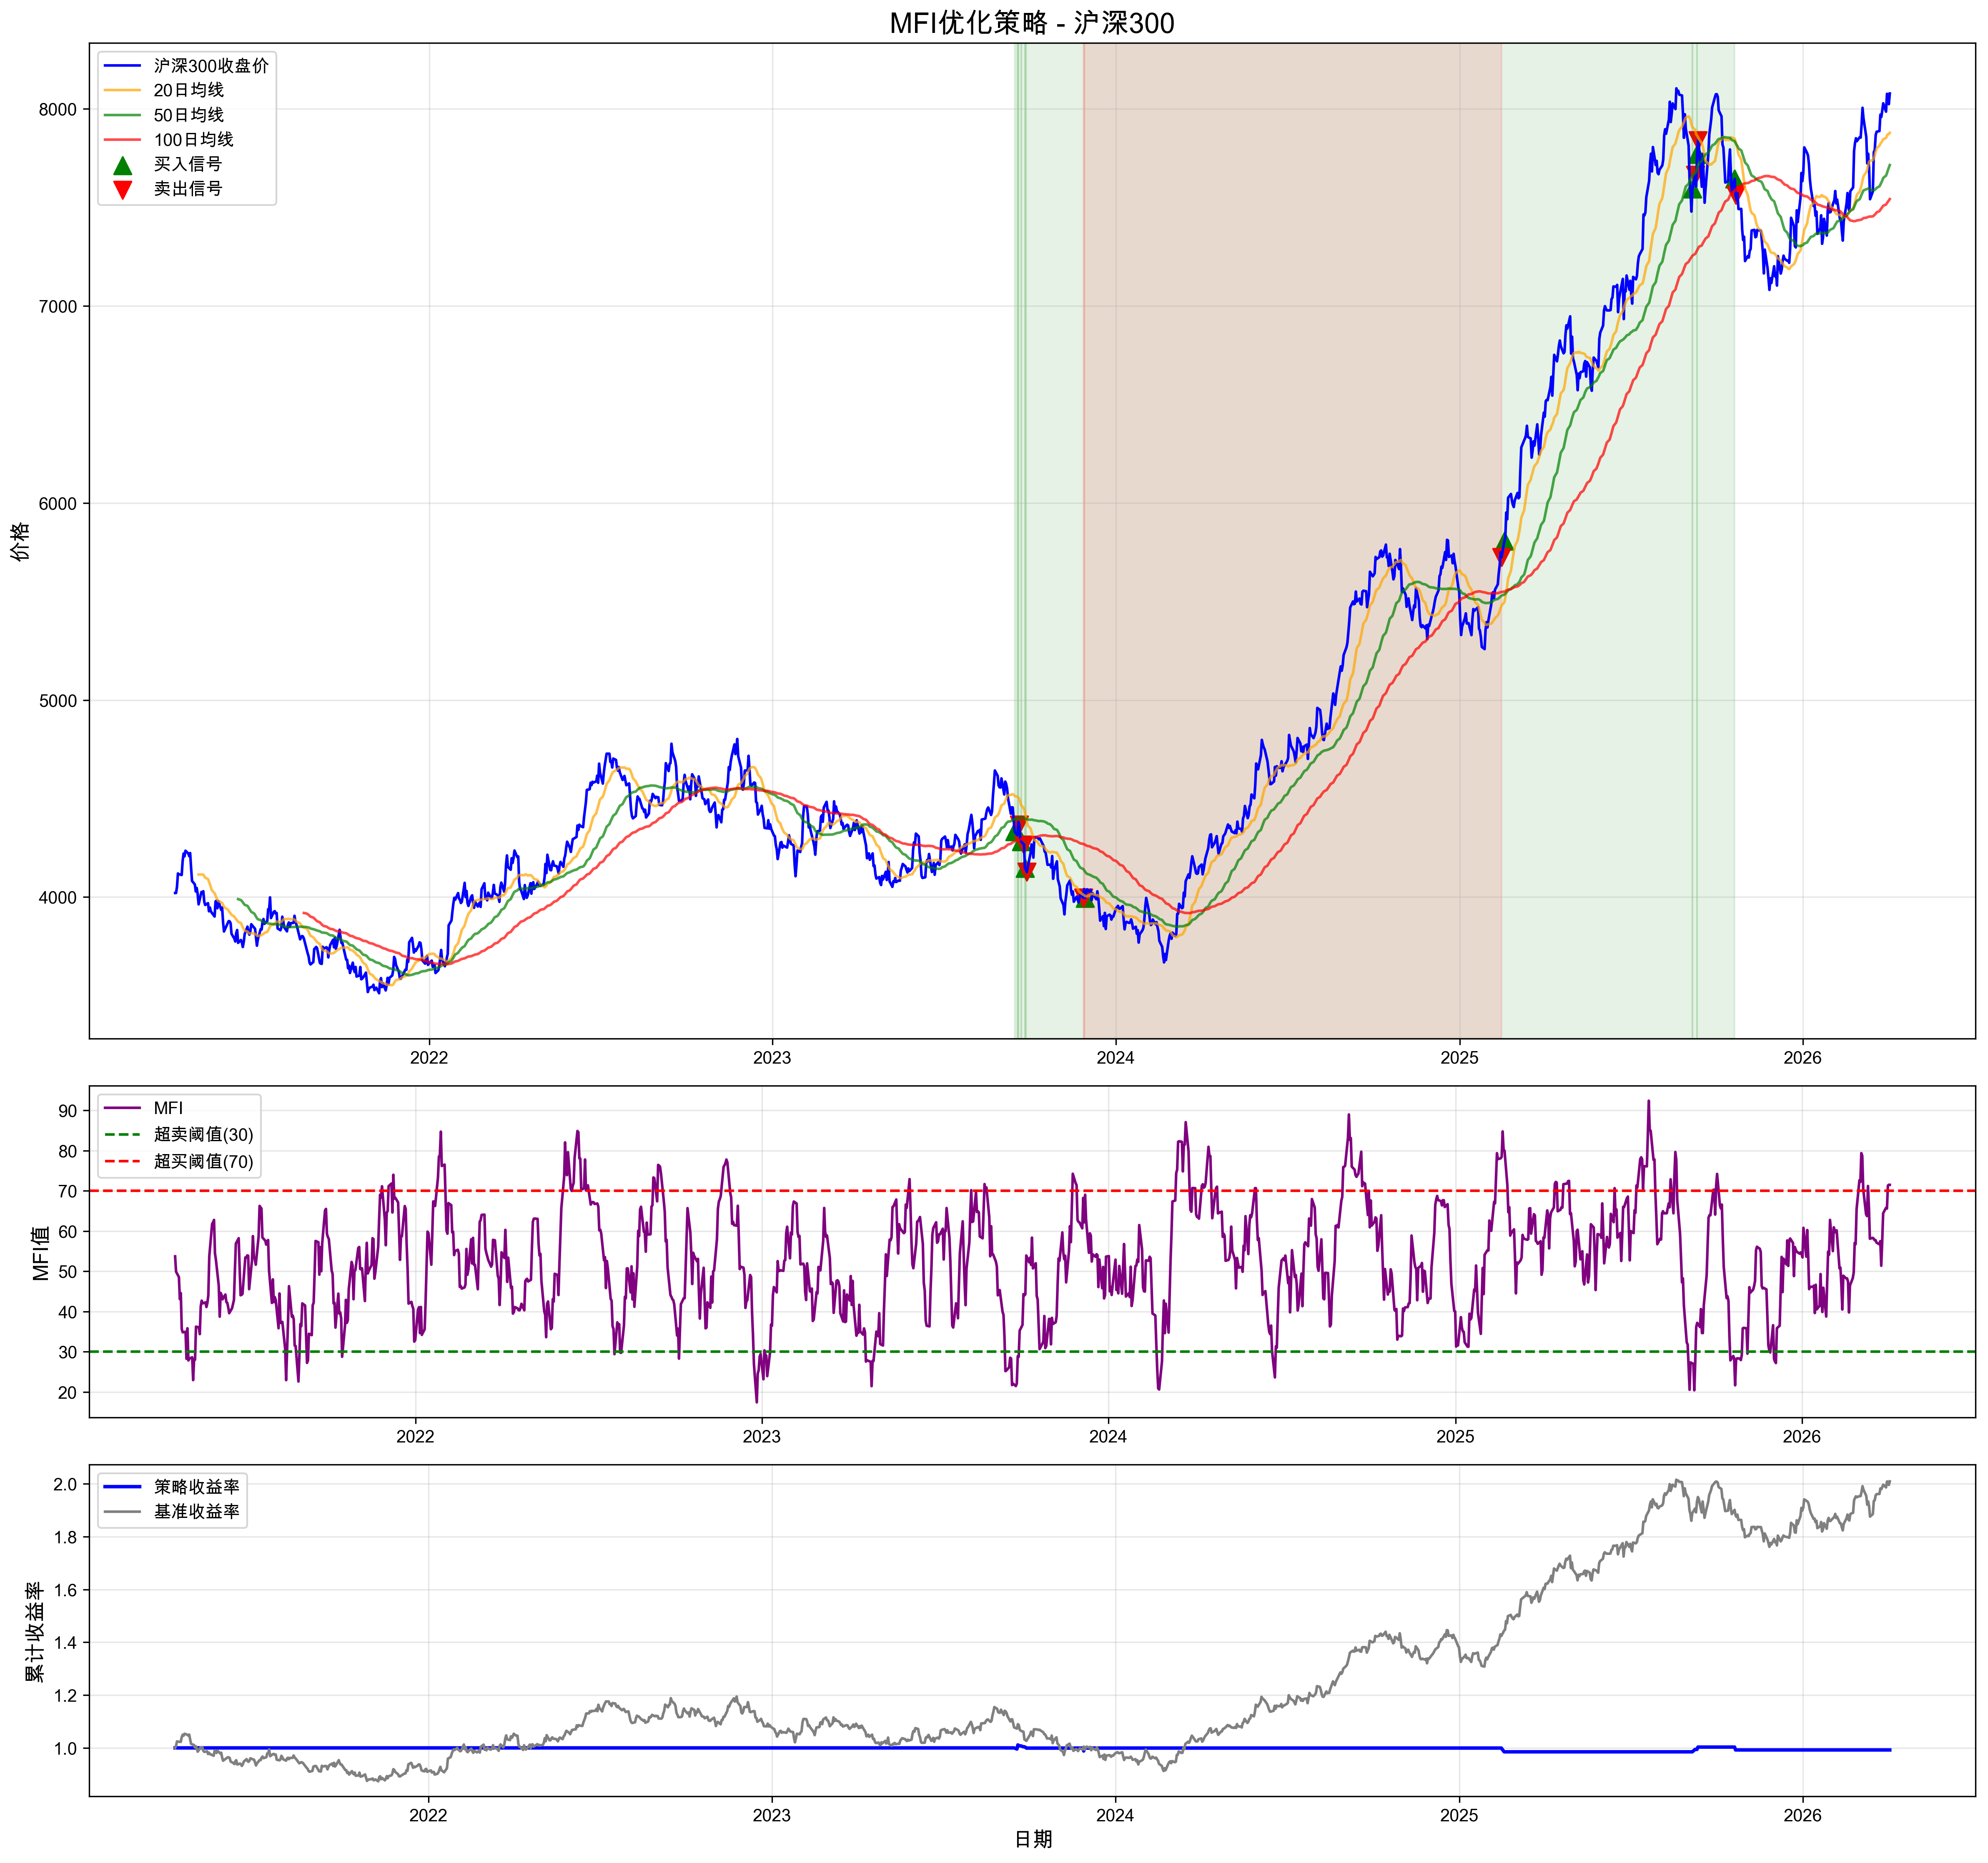

The table this chart was drawn from, first rows:
date, open, high, low, close, volume, typical_price, money_flow, positive_mf, negative_mf, money_ratio, mfi, mfi_change, ma20, ma50, ma100, uptrend, downtrend, position, signal, daily_return, strategy_return, cumulative_return, benchmark_return
2021-04-05 09:33:45.725433, 4039, 4047, 4021, 4021, 135695500, 4029, 546771503709, 0.0, 0.0, , , , , , , False, False, 0, , , , , 
2023-09-15 09:33:45.725433, 4319, 4333, 4319, 4333, 87371259, 4328, 378150002596, 0.0, 378150002596, 0.339, 25.32, 0.15, 4514, 4396, 4283, True, False, 1, 1.0, -0.01386, -0.0, 1.0, 1.078
2023-09-20 09:33:45.725433, 4367, 4394, 4351, 4366, 93303940, 4370, 407772915414, 0.0, 407772915414, 0.3952, 28.32, -0.1789, 4498, 4402, 4291, True, False, 0, -1.0, -0.003544, -0.003544, 1.008, 1.086
2023-09-22 09:33:45.725433, 4283, 4298, 4254, 4282, 88665897, 4278, 379291783576, 0.0, 379291783576, 0.2832, 22.07, 0.3753, 4467, 4402, 4294, True, False, 1, 1.0, -0.003422, -0.0, 1.008, 1.065
2023-09-25 09:33:45.725433, 4304, 4304, 4266, 4266, 88003572, 4279, 376535919513, 376535919513, 0.0, 0.2732, 21.46, -0.6111, 4449, 4401, 4296, True, False, 0, -1.0, -0.003698, -0.003698, 1.004, 1.061
2023-09-26 09:33:45.725433, 4121, 4147, 4076, 4147, 86857300, 4123, 358128181126, 0.0, 358128181126, 0.2835, 22.09, 0.6282, 4428, 4399, 4297, True, False, 1, 1.0, -0.02792, -0.0, 1.004, 1.031
2023-09-28 09:33:45.725433, 4140, 4176, 4118, 4127, 86930742, 4140, 359915957398, 0.0, 359915957398, 0.4024, 28.7, -0.1857, 4386, 4395, 4298, False, False, 0, -1.0, -0.003297, -0.003297, 0.9992, 1.026
2023-11-27 09:33:45.725433, 3975, 4010, 3975, 3997, 110114708, 3994, 439809633780, 0.0, 439809633780, 2.559, 71.9, -2.349, 4012, 4143, 4270, False, True, -1, -1.0, -0.004183, -0.0, 0.9992, 0.994
2023-11-29 09:33:45.725433, 4013, 4013, 3975, 3995, 125152381, 3994, 499906575719, 0.0, 499906575719, 1.683, 62.73, -8.718, 4006, 4128, 4265, False, True, 0, 1.0, -0.01133, 0.01133, 0.9994, 0.9936
2025-02-14 09:33:45.725433, 5705, 5776, 5699, 5724, 87366969, 5733, 500863733639, 0.0, 500863733639, 3.523, 77.89, -1.474, 5479, 5530, 5548, False, True, -1, -1.0, -0.004318, -0.0, 0.9994, 1.424
2025-02-17 09:33:45.725433, 5794, 5806, 5794, 5806, 105824055, 5802, 613970827721, 613970827721, 0.0, 3.567, 78.1, 0.2152, 5496, 5535, 5550, False, True, 0, 1.0, 0.01425, -0.01425, 0.9852, 1.444
2025-09-05 09:33:45.725433, 7576, 7611, 7572, 7594, 96566526, 7593, 733200457175, 733200457175, 0.0, 0.3763, 27.34, 6.802, 7907, 7660, 7254, True, False, 1, 1.0, 0.01556, 0.0, 0.9852, 1.889
2025-09-08 09:33:45.725433, 7662, 7666, 7662, 7664, 121969697, 7664, 934762820692, 934762820692, 0.0, 0.3694, 26.98, -0.362, 7893, 7671, 7263, True, False, 0, -1.0, 0.009232, 0.009232, 0.9943, 1.906
2025-09-10 09:33:45.725433, 7751, 7871, 7722, 7769, 101290119, 7787, 788791669240, 788791669240, 0.0, 0.3816, 27.62, 7.212, 7863, 7695, 7281, True, False, 1, 1.0, 0.02162, 0.0, 0.9943, 1.932
2025-09-11 09:33:45.725433, 7887, 7891, 7839, 7839, 118130883, 7856, 928047214301, 928047214301, 0.0, 0.5664, 36.16, 8.54, 7856, 7712, 7290, True, False, 0, -1.0, 0.008913, 0.008913, 1.003, 1.95
2025-10-20 09:33:45.725433, 7644, 7644, 7565, 7644, 126739381, 7618, 965457206698, 965457206698, 0.0, 0.4071, 28.93, 1.09, 7848, 7835, 7583, True, False, 1, 1.0, 0.008419, 0.0, 1.003, 1.901
2025-10-21 09:33:45.725433, 7587, 7587, 7523, 7561, 98354926, 7557, 743298111112, 0.0, 743298111112, 0.3968, 28.41, -0.5255, 7832, 7825, 7588, True, False, 0, -1.0, -0.01078, -0.01078, 0.9923, 1.881
